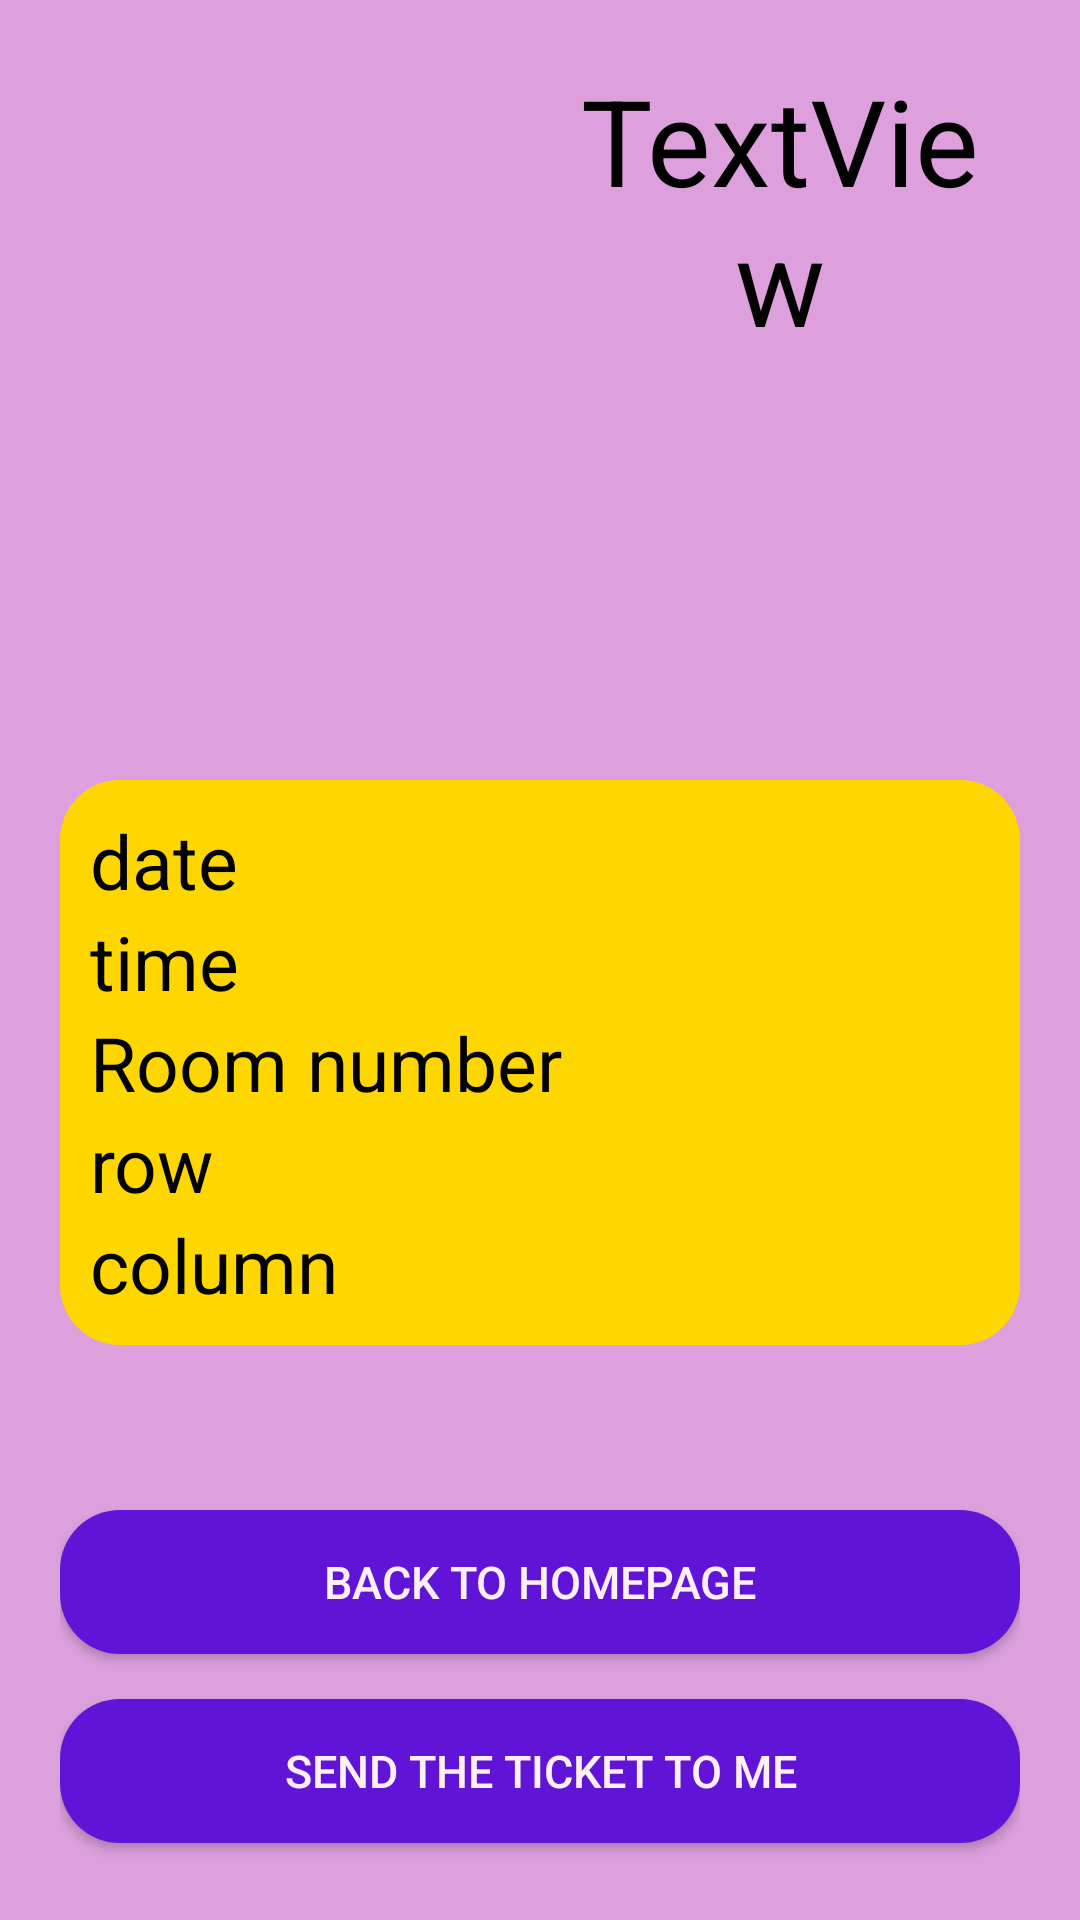

Produce the Android XML layout that renders to this screen, including the resource entries it uses.
<!-- AndroidManifest.xml: application theme AppTheme -->
<!-- res/layout/activiy_order_detail.xml -->
<?xml version="1.0" encoding="utf-8"?>
<LinearLayout xmlns:android="http://schemas.android.com/apk/res/android"
    xmlns:app="http://schemas.android.com/apk/res-auto"
    xmlns:tools="http://schemas.android.com/tools"
    android:orientation="vertical" android:layout_width="match_parent"
    android:background="#DDA0DD"
    android:layout_height="match_parent">

    <LinearLayout
        android:layout_width="match_parent"
        android:layout_marginTop="20dp"
        android:layout_marginLeft="20dp"
        android:layout_marginRight="20dp"
        android:layout_height="200dp"
        android:orientation="horizontal">

        <ImageView
            android:id="@+id/PosterView"
            android:layout_width="0dp"
            android:layout_height="match_parent"
            android:layout_weight="1"
            tools:srcCompat="@tools:sample/avatars" />

        <TextView
            android:id="@+id/filename"
            android:layout_width="0dp"
            android:layout_height="wrap_content"
            android:layout_weight="1"
            android:gravity="center"
            android:textColor="#000000"
            android:textSize="40sp"
            android:text="TextView" />

    </LinearLayout>

    <LinearLayout
        android:layout_width="match_parent"
        android:layout_height="wrap_content"
        android:layout_marginTop="40dp"
        android:layout_marginLeft="20dp"
        android:layout_marginRight="20dp"
        android:background="@layout/background"
        android:orientation="vertical">

        <TextView
            android:id="@+id/date"
            android:layout_width="match_parent"
            android:layout_height="wrap_content"
            android:layout_weight="1"
            android:textColor="#000000"
            android:textSize="25dp"
            android:text="date " />

        <TextView
            android:id="@+id/starttime"
            android:layout_width="match_parent"
            android:layout_height="wrap_content"
            android:layout_weight="1"
            android:textColor="#000000"
            android:textSize="25dp"
            android:text="time " />

        <TextView
            android:id="@+id/room"
            android:layout_width="match_parent"
            android:layout_height="wrap_content"
            android:layout_weight="1"
            android:textColor="#000000"
            android:textSize="25dp"
            android:text="Room number " />

        <TextView
            android:id="@+id/RowNumber"
            android:layout_width="match_parent"
            android:layout_height="wrap_content"
            android:layout_weight="1"
            android:textColor="#000000"
            android:textSize="25dp"
            android:text="row" />

        <TextView
            android:id="@+id/ColumNumber"
            android:layout_width="match_parent"
            android:layout_height="wrap_content"
            android:layout_weight="1"
            android:textColor="#000000"
            android:textSize="25dp"
            android:text="column" />


    </LinearLayout>

    <LinearLayout
        android:layout_width="match_parent"
        android:layout_height="match_parent"
        android:layout_marginTop="40dp"
        android:layout_marginLeft="20dp"
        android:layout_marginRight="20dp"
        android:orientation="vertical">

        <Button
            android:id="@+id/buttonHome"
            android:layout_width="match_parent"
            android:layout_height="wrap_content"
            android:background="@layout/backgroud_homebutton"
            android:layout_marginTop="15dp"
            android:textColor="#FFF0F5"
            android:textSize="15sp"
            android:text="Back TO homepage" />

        <Button
            android:id="@+id/printTicket"
            android:layout_width="match_parent"
            android:layout_height="wrap_content"
            android:background="@layout/backgroud_homebutton"
            android:layout_marginTop="15dp"
            android:textColor="#FFF0F5"
            android:textSize="15sp"
            android:text="Send the ticket to me" />
    </LinearLayout>
</LinearLayout>
<!-- res/layout/background.xml (included above) -->
<?xml version="1.0" encoding="utf-8"?>

<shape xmlns:android="http://schemas.android.com/apk/res/android"
    android:layout_width="match_parent" android:layout_height="match_parent"
    android:shape="rectangle" >

    <solid android:color="#FFD700" />

    <corners android:radius="20dp" />

    <padding
        android:bottom="10dp"
        android:left="10dp"
        android:right="10dp"
        android:top="10dp" />

</shape>
<!-- res/layout/backgroud_homebutton.xml (included above) -->
<?xml version="1.0" encoding="utf-8"?>
<shape xmlns:android="http://schemas.android.com/apk/res/android"
    android:layout_width="match_parent" android:layout_height="match_parent"
    android:shape="rectangle" >

    <solid android:color="#6014D7" />

    <corners android:radius="20dp" />

    <padding
        android:bottom="10dp"
        android:left="10dp"
        android:right="10dp"
        android:top="10dp" />

</shape>
<!-- resources referenced by this layout -->
<resources>
  <style name="AppTheme" parent="Theme.AppCompat.Light.DarkActionBar">
          
          <item name="colorPrimary">@color/colorPrimary</item>
          <item name="colorPrimaryDark">@color/colorPrimaryDark</item>
          <item name="colorAccent">@color/colorAccent</item>
      </style>
  <color name="colorPrimary">#6014D7</color>
  <color name="colorPrimaryDark">#6014D7</color>
  <color name="colorAccent">#6014D7</color>
</resources>
